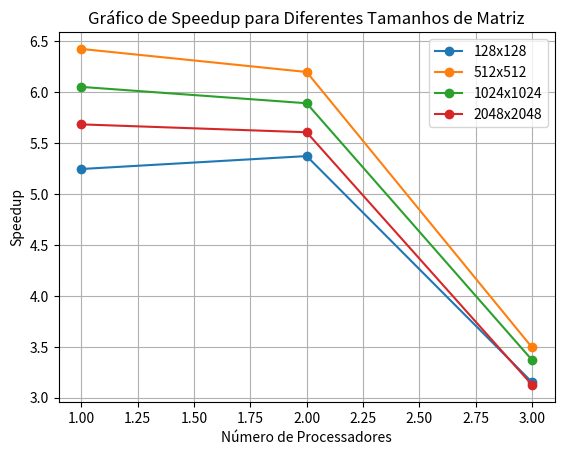

Write Python code to recreate this figure.
import matplotlib.pyplot as plt

# Tempos de execução para diferentes tamanhos de matriz (128, 512, 1024, 2048) usando apenas um processador
time_p1_128 = 1.574162483215332
time_p1_512 = 110.90756726264954
time_p1_1024 = 851.7835717201233
time_p1_2048 = 6597.449085474014

# Tempos de execução paralelos para cada tamanho de matriz (128, 512, 1024, 2048) usando 3 processadores
data_128 = [0.30016112327575684, 0.2930641174316406, 0.49961137771606445]
data_512 = [17.266624927520752, 17.897562742233276, 31.755173444747925]
data_1024 = [140.77693152427673, 144.61570978164673, 252.8546233177185]
data_2048 = [1161.0003385543823, 1177.0072283744812, 2111.166804075241]

# Número de processadores utilizados
num_processors = [1, 2, 3]

# Calcula o speedup para cada tamanho de matriz
speedup_128 = [time_p1_128 / t for t in data_128]
speedup_512 = [time_p1_512 / t for t in data_512]
speedup_1024 = [time_p1_1024 / t for t in data_1024]
speedup_2048 = [time_p1_2048 / t for t in data_2048]

# Plota o gráfico de speedup para cada tamanho de matriz
plt.plot(num_processors, speedup_128, marker='o', linestyle='-', label='128x128')
plt.plot(num_processors, speedup_512, marker='o', linestyle='-', label='512x512')
plt.plot(num_processors, speedup_1024, marker='o', linestyle='-', label='1024x1024')
plt.plot(num_processors, speedup_2048, marker='o', linestyle='-', label='2048x2048')

plt.xlabel('Número de Processadores')
plt.ylabel('Speedup')
plt.title('Gráfico de Speedup para Diferentes Tamanhos de Matriz')
plt.legend()
plt.grid(True)
plt.show()
